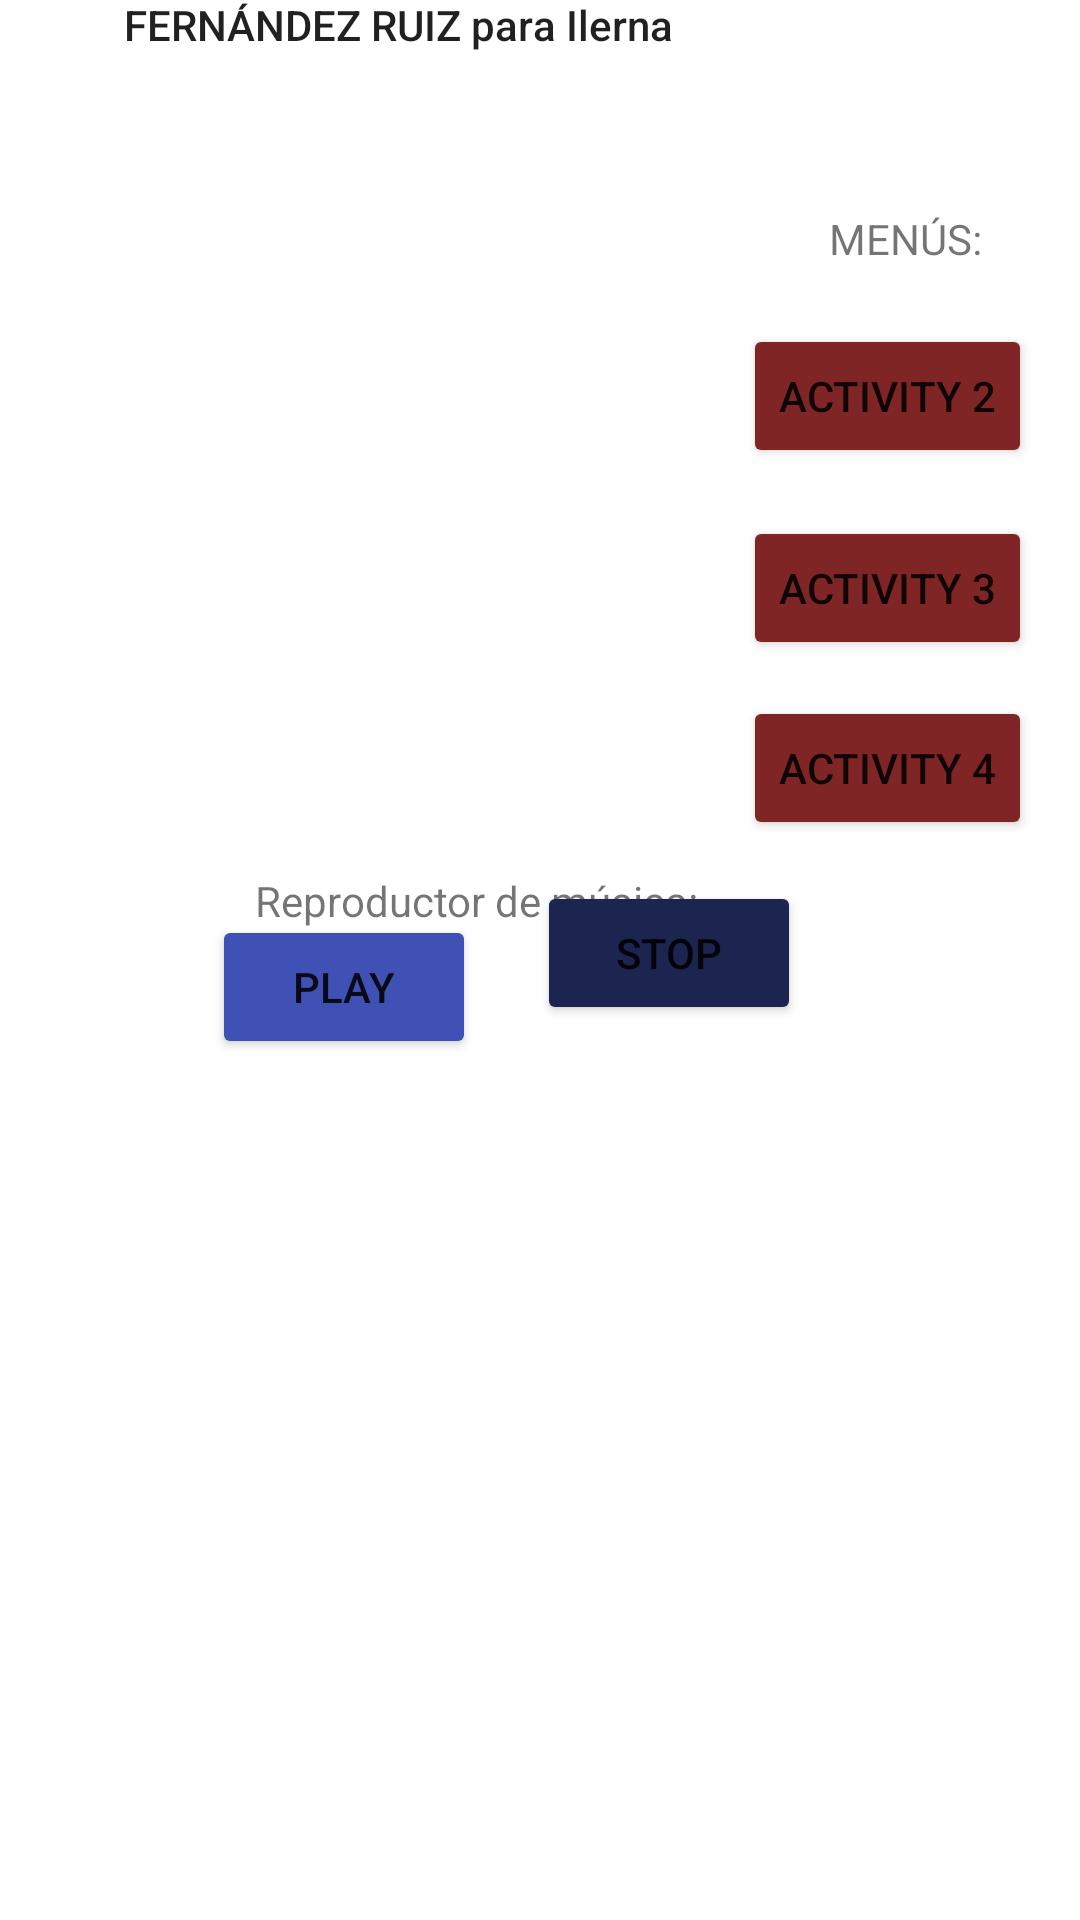

Android layout source for this screen:
<!-- AndroidManifest.xml: application theme Theme.Pac_Desarrollo -->
<!-- res/layout/activity_main.xml -->
<?xml version="1.0" encoding="utf-8"?>
<androidx.constraintlayout.widget.ConstraintLayout xmlns:android="http://schemas.android.com/apk/res/android"
    xmlns:app="http://schemas.android.com/apk/res-auto"
    xmlns:tools="http://schemas.android.com/tools"
    android:layout_width="match_parent"
    android:layout_height="match_parent"
    android:orientation="horizontal"
    tools:context=".MainActivity">

    <Button
        android:id="@+id/buttonPlay"
        android:layout_width="wrap_content"
        android:layout_height="wrap_content"
        android:layout_marginTop="263dp"

        android:layout_marginBottom="353dp"
        android:text="Play"
        app:backgroundTint="#3F51B5"

        app:layout_constraintBottom_toBottomOf="parent"

        app:layout_constraintEnd_toEndOf="parent"
        app:layout_constraintHorizontal_bias="0.26"
        app:layout_constraintLeft_toLeftOf="parent"
        app:layout_constraintStart_toStartOf="parent"
        app:layout_constraintTop_toBottomOf="@+id/textView" />

    <TextView
        android:id="@+id/textView"
        android:layout_width="216dp"
        android:layout_height="60dp"
        android:layout_marginStart="73dp"
        android:layout_marginLeft="73dp"
        android:layout_marginTop="48dp"
        android:layout_marginEnd="22dp"
        android:layout_marginRight="22dp"
        android:layout_weight="0.3"
        android:text="PAC DESARROLLO: VÍCTOR FERNÁNDEZ RUIZ para Ilerna"
        android:textAppearance="@style/TextAppearance.AppCompat.Body2"
        app:layout_constraintBottom_toTopOf="@+id/buttonPlay"
        app:layout_constraintEnd_toStartOf="@+id/buttonActivity2"
        app:layout_constraintStart_toStartOf="parent"
        app:layout_constraintTop_toTopOf="parent" />

    <Button
        android:id="@+id/buttonStop"
        android:layout_width="wrap_content"
        android:layout_height="wrap_content"
        android:layout_gravity="center"
        android:layout_marginStart="39dp"
        android:layout_marginLeft="39dp"
        android:layout_marginTop="14dp"
        android:layout_marginEnd="112dp"
        android:layout_marginRight="112dp"
        android:layout_marginBottom="332dp"
        android:layout_weight="0.3"
        android:text="Stop"
        app:backgroundTint="#1C2450"
        app:layout_constraintBottom_toBottomOf="parent"
        app:layout_constraintEnd_toEndOf="parent"
        app:layout_constraintStart_toEndOf="@+id/buttonPlay"
        app:layout_constraintTop_toBottomOf="@+id/textView3" />

    <Button
        android:id="@+id/buttonActivity2"
        android:layout_width="wrap_content"
        android:layout_height="wrap_content"
        android:layout_gravity="center_horizontal"
        android:layout_marginTop="108dp"
        android:layout_marginEnd="16dp"
        android:layout_marginRight="16dp"
        android:layout_weight="0.3"
        android:text="Activity 2"
        app:backgroundTint="#802525"
        app:layout_constraintEnd_toEndOf="parent"
        app:layout_constraintTop_toTopOf="parent" />

    <Button
        android:id="@+id/buttonActivity3"
        android:layout_width="wrap_content"
        android:layout_height="wrap_content"
        android:layout_marginTop="16dp"
        android:layout_marginEnd="16dp"
        android:layout_marginRight="16dp"
        android:layout_weight="0.3"
        android:text="Activity 3"
        app:backgroundTint="#802525"
        app:layout_constraintEnd_toEndOf="parent"
        app:layout_constraintTop_toBottomOf="@+id/buttonActivity2" />

    <Button
        android:id="@+id/buttonActivity4"
        android:layout_width="wrap_content"
        android:layout_height="wrap_content"
        android:layout_marginTop="76dp"
        android:layout_marginEnd="16dp"
        android:layout_marginRight="16dp"
        android:layout_weight="0.3"
        android:text="Activity 4"
        app:backgroundTint="#802525"
        app:layout_constraintEnd_toEndOf="parent"
        app:layout_constraintTop_toBottomOf="@+id/buttonActivity2" />

    <TextView
        android:id="@+id/textView3"
        android:layout_width="220dp"
        android:layout_height="23dp"
        android:layout_marginStart="85dp"
        android:layout_marginLeft="85dp"
        android:layout_marginTop="33dp"
        android:layout_marginBottom="14dp"
        android:text="Reproductor de música:"
        app:layout_constraintBottom_toTopOf="@+id/buttonPlay"
        app:layout_constraintStart_toStartOf="parent"
        app:layout_constraintTop_toBottomOf="@+id/buttonActivity4" />

    <TextView
        android:id="@+id/textView4"
        android:layout_width="wrap_content"
        android:layout_height="wrap_content"
        android:layout_marginStart="36dp"
        android:layout_marginLeft="36dp"
        android:layout_marginTop="70dp"
        android:layout_marginEnd="50dp"
        android:layout_marginRight="50dp"
        android:layout_marginBottom="19dp"
        android:text="MENÚS:"
        app:layout_constraintBottom_toTopOf="@+id/buttonActivity2"
        app:layout_constraintEnd_toEndOf="parent"
        app:layout_constraintStart_toEndOf="@+id/textView"
        app:layout_constraintTop_toTopOf="parent" />

</androidx.constraintlayout.widget.ConstraintLayout>
<!-- resources referenced by this layout -->
<resources>
  <style name="Theme.Pac_Desarrollo" parent="Theme.MaterialComponents.DayNight.DarkActionBar">
          
          <item name="colorPrimary">@color/purple_500</item>
          <item name="colorPrimaryVariant">@color/purple_700</item>
          <item name="colorOnPrimary">@color/white</item>
          
          <item name="colorSecondary">@color/teal_200</item>
          <item name="colorSecondaryVariant">@color/teal_700</item>
          <item name="colorOnSecondary">@color/black</item>
          
          <item name="android:statusBarColor" tools:targetApi="l">?attr/colorPrimaryVariant</item>
          
      </style>
  <!-- not gathered from this repository: default colours our renderer supplied (Android Studio template values) -->
  <color name="purple_500">#FF6200EE</color>
  <color name="purple_700">#FF3700B3</color>
  <color name="teal_200">#FF03DAC5</color>
  <color name="teal_700">#FF018786</color>
  <color name="black">#FF000000</color>
  <color name="white">#FFFFFFFF</color>
</resources>
